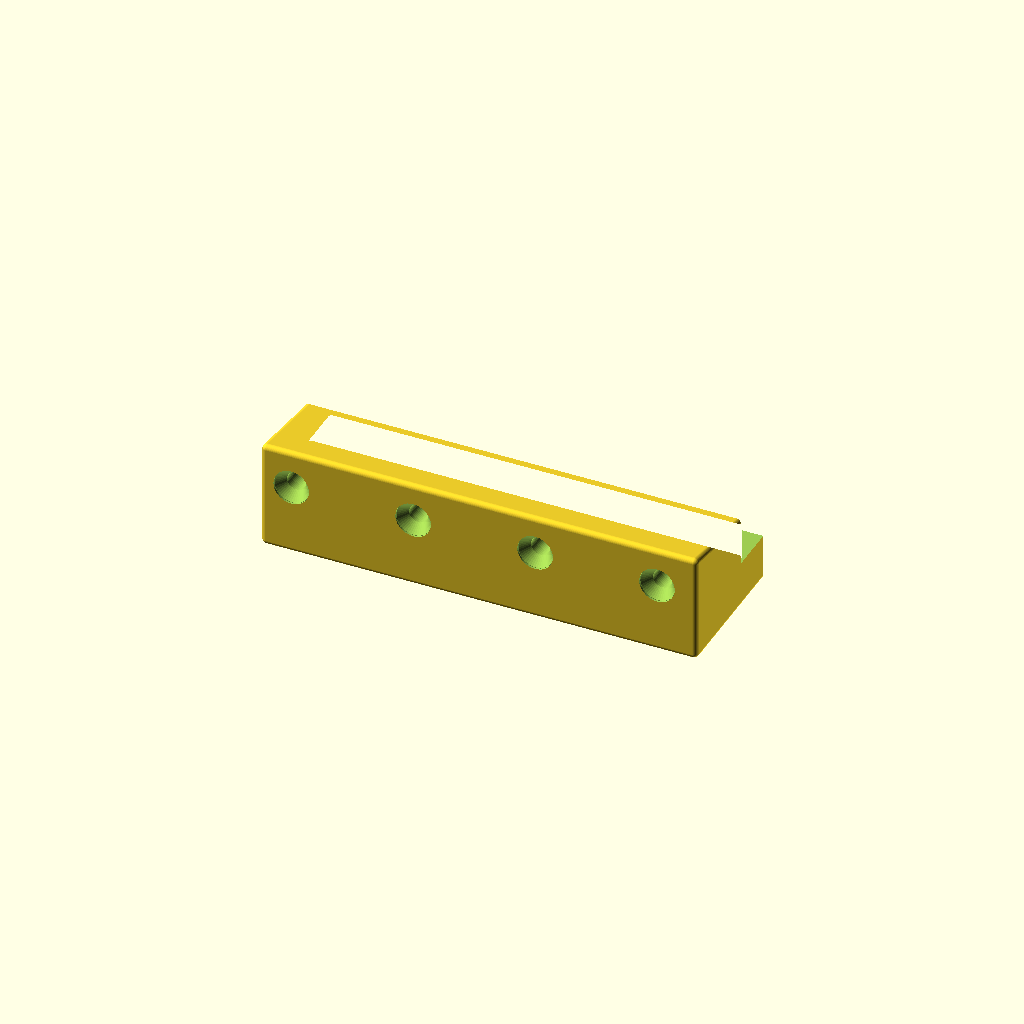
Cell 1: rendered with the file's own defaults.
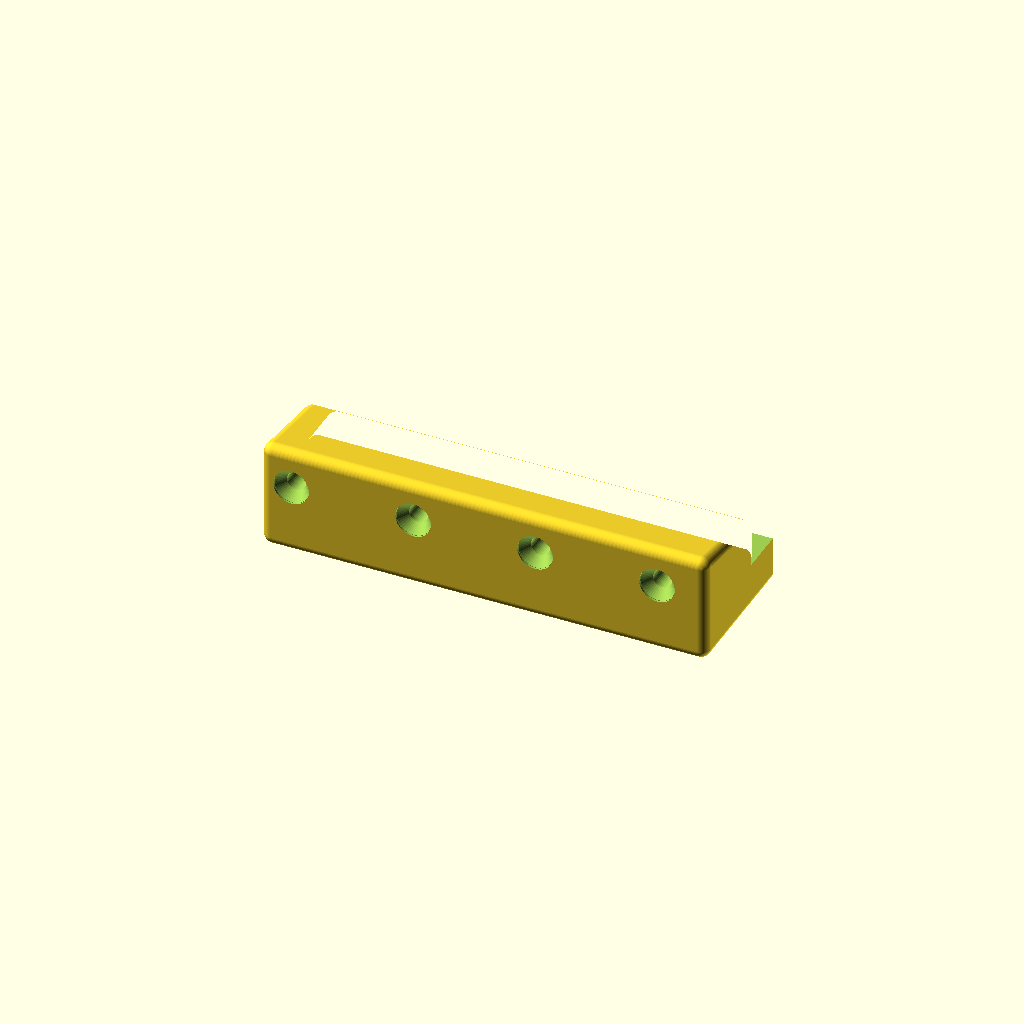
Cell 2 — R set to 2, the other parameters unchanged.
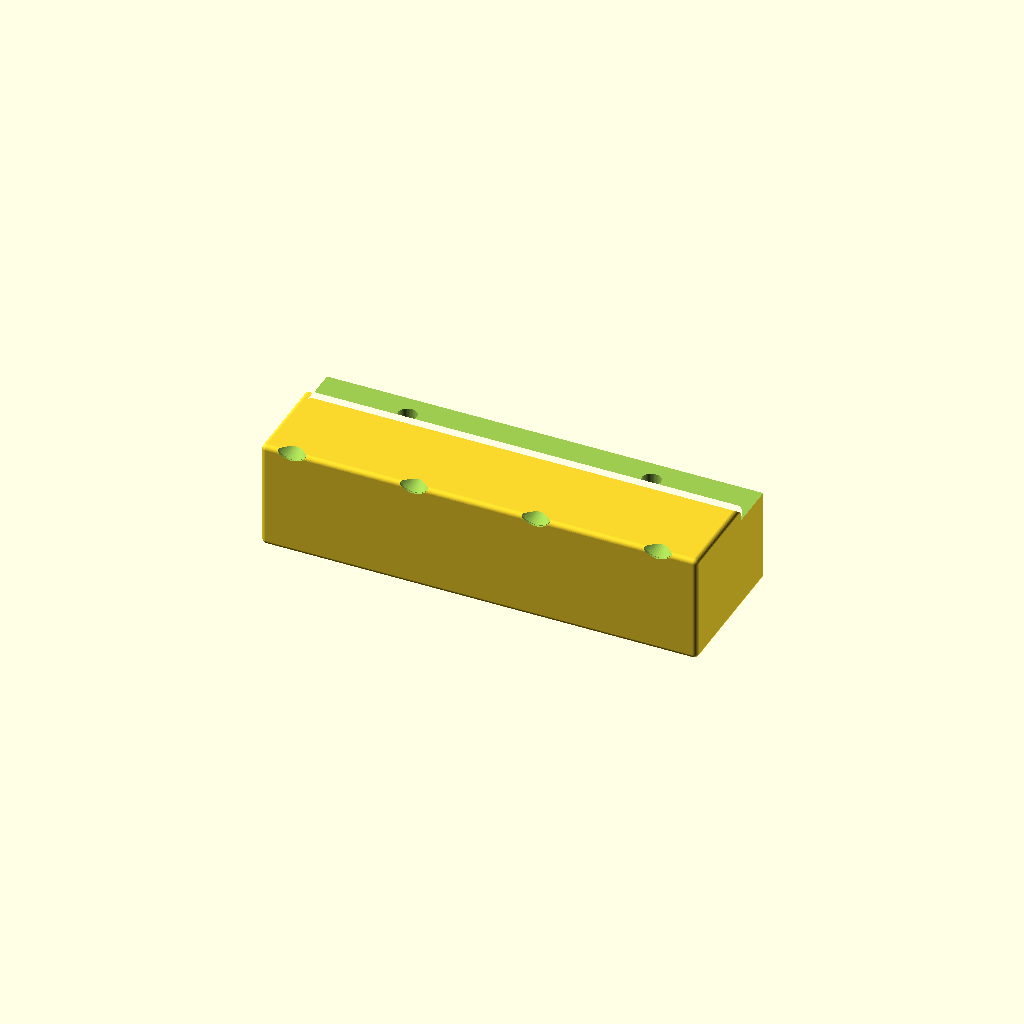
Cell 3 — H1 set to 20, the other parameters unchanged.
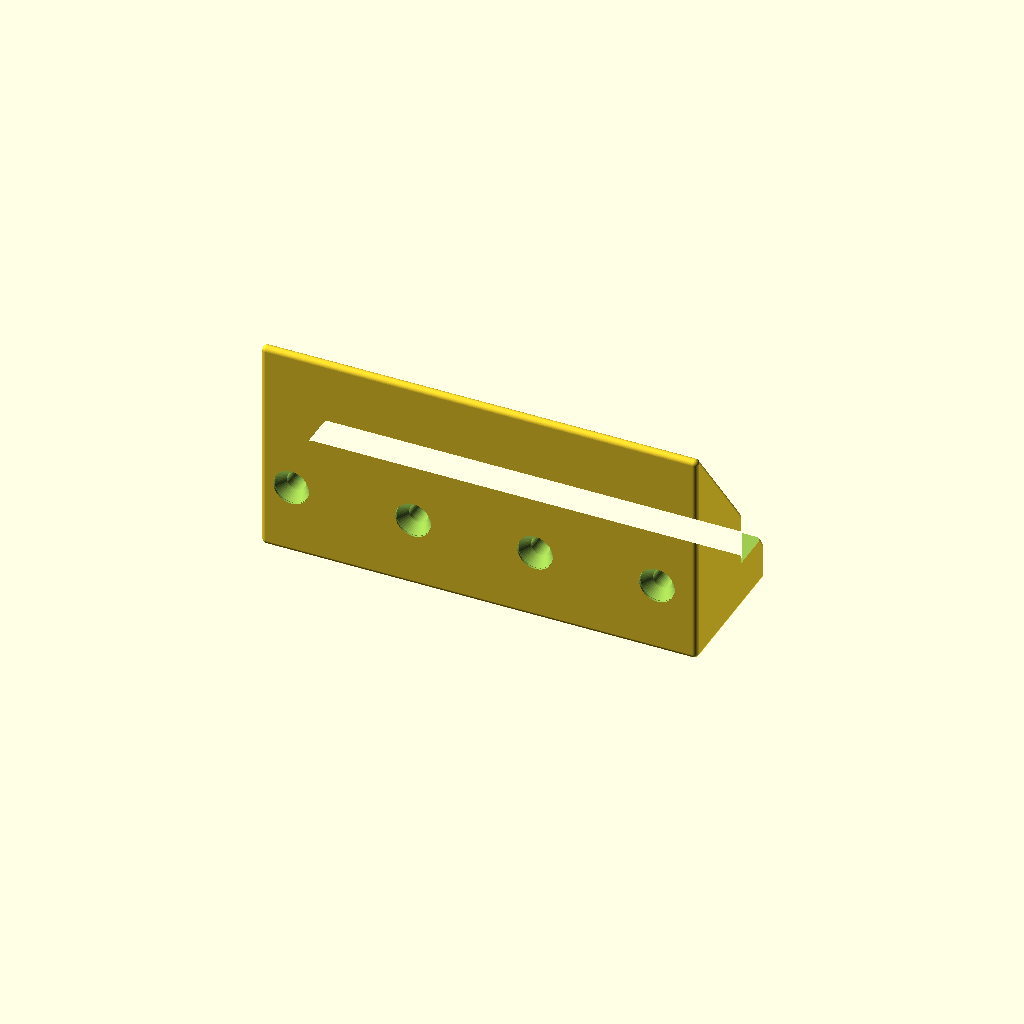
Cell 4: H2 = 46 (everything else at default).
One fixed orthographic camera (rotation 55°, 0°, 25°; colour scheme Cornfield) for every cell.
OpenSCAD source file mini-greenhouse/side-handle.scad:
// Bottom guide

// Copyright(C) 2023 Embecosm Limited(www.embecosm.com)

// Contributor: Jeremy Bennett <jeremy.bennett@embecosm.com>

// SPDX-License-Identifier: CC-BY-SA-4.0

// Designed to guide the frame on top of the base

include <../lib/screw-hole.scad>

EPS = 0.01;
EPS2 = EPS * 2;
INF = 1000;
RT2 = sqrt(2.0);

// Dimensions
R = 1.0;			// Minkowski radius
H1 = 10.0;
H2 = 23.0;
H3 = 10.0;
W1 = 20.0;
W2 = 10.0;
L = 90.0;
A = atan((H2 - H1 - H3) / W1);

D = 4.0;			// Default screw size

// Translate and rotate a screwhole
module transrot_screwhole(d = 4, x = 0, y = 0, z = 0, ax = 0, ay = 0, az = 0,
			  head_clear = 0) {
     translate(v=[x, y, z])
	  rotate(a = [ax, ay, az])
	       screw_hole(d, head_clear = head_clear);
}

module basic_block() {
     let(y1 = W1 + W2 - R,
	 y2 = W1 - R,
	 z1 = H1 - R,
	 z2 = H2 - R * 2.0) {
	  difference() {
	       union() {
		    cube(size = [L, y1, z1], center = false);
		    cube(size = [L, y2, z2], center = false);
	       }
	       translate (v = [-EPS, -EPS, z2])
		    rotate(a = [-A, 0, 0])
		         cube(size = [INF, INF, INF], center = false);
	  }
     }
}

module smoothed_block () {
     difference () {
	  minkowski() {
	       translate (v = [R, R, R])
		    basic_block();
	       sphere(r = R, $fn = 60);
	  }
	  translate(v = [-EPS, W1, H1])
	       cube(size = [INF, INF, INF], center = false);
	  translate(v = [-EPS, W1 + W2, -EPS])
	       cube(size = [INF, INF, INF], center = false);
     }
}

module block() {
     let(gap = L / 7.0,
	 x1 = gap * 0.5,
	 x2 = gap * 1.5,
	 x3 = gap * 2.5,
	 x4 = gap * 4.5,
	 x5 = gap * 5.5,
	 x6 = gap * 6.5,
	 y1 = -EPS,
	 y2 = W1 + W2 / 2.0,
	 z1 = H1 + H3 / 2.0) {
	  difference () {
	       smoothed_block();
	       transrot_screwhole(d = D, x = x1, y = y1, z = z1, ax = 90);
	       transrot_screwhole(d = D, x = x2, y = y2, z = -EPS, ax = 180);
	       transrot_screwhole(d = D, x = x3, y = y1, z = z1, ax = 90);
	       transrot_screwhole(d = D, x = x4, y = y1, z = z1, ax = 90);
	       transrot_screwhole(d = D, x = x5, y = y2, z = -EPS, ax = 180);
	       transrot_screwhole(d = D, x = x6, y = y1, z = z1, ax = 90);
	  }
     }
}

block();
Parameter table extracted from the source (name, type, default, range or options):
EPS: number, default 0.01
INF: number, default 1000
R: number, default 1
H1: number, default 10
H2: number, default 23
H3: number, default 10
W1: number, default 20
W2: number, default 10
L: number, default 90
D: number, default 4
